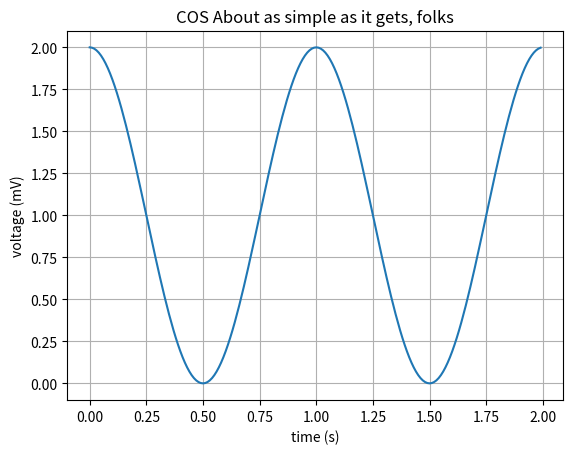

Source code (Python):
import matplotlib.pyplot as plt
import numpy as np

# Data for plotting
t = np.arange(0.0, 2.0, 0.01)
s = 1 + np.cos(2 * np.pi * t)

fig, ax = plt.subplots()
ax.plot(t, s)

ax.set(xlabel='time (s)', ylabel='voltage (mV)',
       title='COS About as simple as it gets, folks')
ax.grid()

fig.savefig("test.png")
plt.show()
